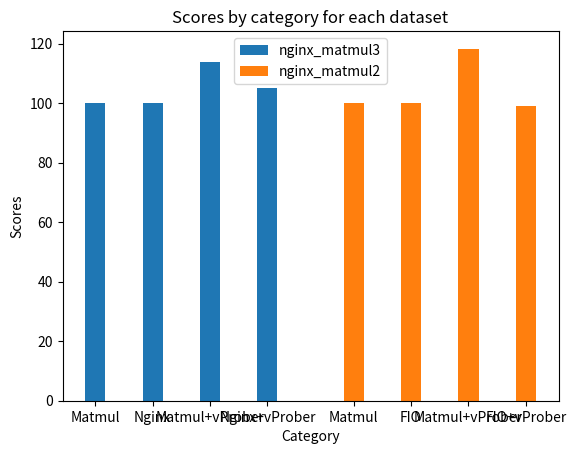

Python code for this plot:
import matplotlib.pyplot as plt
import numpy as np

# Data
nginx_matmul3 = {
    "Matmul": 100,
    "Nginx": 100,
    "Matmul+vProber": 113.89,
    "Nginx+vProber": 104.927
}

nginx_matmul2 = {
    "Matmul": 100,
    "FIO": 100,
    "Matmul+vProber": 118.26,
    "FIO+vProber": 99.097
}

# Prepare data for plotting
labels_3 = list(nginx_matmul3.keys())
labels_2 = list(nginx_matmul2.keys())
values_3 = list(nginx_matmul3.values())
values_2 = list(nginx_matmul2.values())

# Plotting parameters
bar_width = 0.35
space_between_groups = 1.5
index_3 = np.arange(len(labels_3))
index_2 = np.arange(len(labels_2)) + max(index_3) + space_between_groups

# Creating the plot
fig, ax = plt.subplots()

# Plotting the bars for nginx_matmul3 and nginx_matmul2
bars_3 = ax.bar(index_3, values_3, bar_width, label='nginx_matmul3')
bars_2 = ax.bar(index_2, values_2, bar_width, label='nginx_matmul2')

# Adding labels and titles
ax.set_xlabel('Category')
ax.set_ylabel('Scores')
ax.set_title('Scores by category for each dataset')
ax.set_xticks(np.concatenate((index_3, index_2)))
ax.set_xticklabels(labels_3 + labels_2)
ax.legend()

# Show the plot
plt.show()